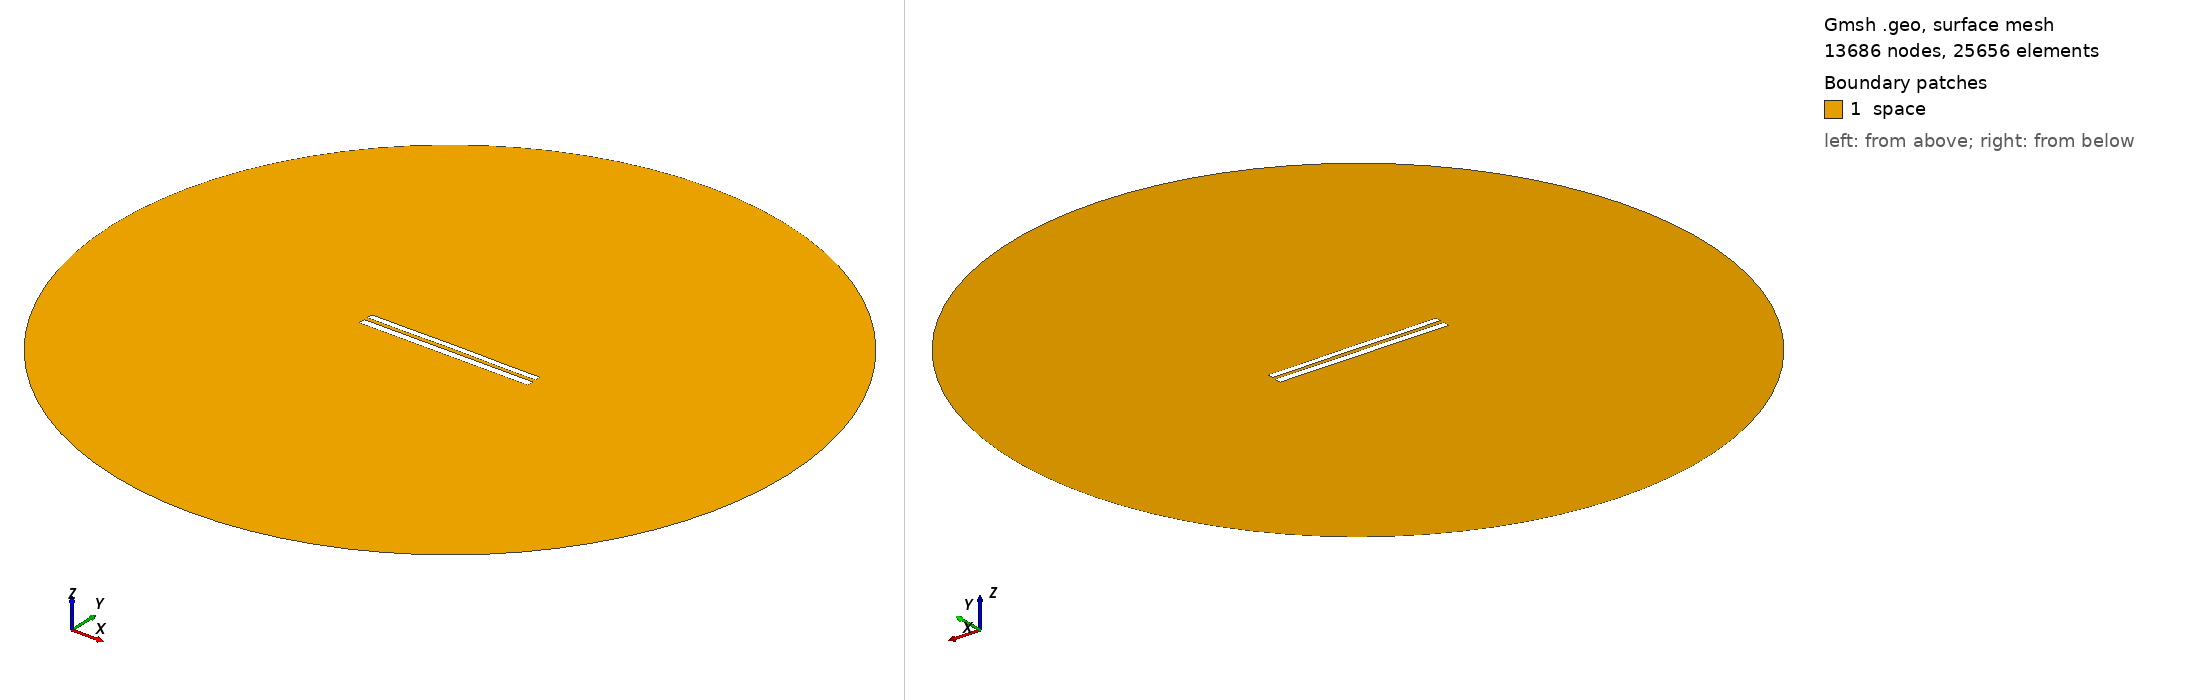

Gmsh geometry script, surface-meshed: 13686 nodes, 25656 surface elements. Boundary patches (legend numbers): 1 space. Left view from above one corner, right view from below the opposite corner. Legend entries are the model's physical surfaces. The drawing asked Gmsh for element sizes between 1% and 20% of the model's largest extent; the script's own settings can give other sizes.

=== 8337.geo (drawn) ===
//---------------------------------------
// Geometry kernel
//---------------------------------------

SetFactory("OpenCASCADE");



//---------------------------------------
// Parameters of the geometry
//---------------------------------------

// Overetch of the upper plate
overetch = 0.25;

// Distance between the plates
distance = 2.25;

// Discretization over the x axis (for the deformation)
nx = 50; 

// Length of the plate
L = 100 - overetch; 

// Number of modes
n = 4; 

// 1st mode coefficient
coeff(1) = -0.075;
beta(1) = 0.596864 * 3.1415926535 / L;

// 2nd mode coefficient
coeff(2) = 0.07499999999999998;
beta(2) = 1.49418 * 3.1415926535 / L;

// 3rd mode coefficient
coeff(3) = 0.0;
beta(3) = 2.50025 * 3.1415926535 / L;

// 4th mode coefficient
coeff(4) = -0.075;
beta(4) = 3.49999 * 3.1415926535 / L;



//---------------------------------------
// Upper plate (deformed rectangle)
//---------------------------------------

// Coordiantes of the upper plate
xmin = -50;
xmax = 50 - overetch;

// Height of the upper plate
yheight = 4 - 2 * overetch;

// Indexes of the points
UpperID[] = {};
LowerID[] = {};
LeftID[] = {};
RightID[] = {};

// Point index
p = 1;

// Horizontal edges
For i In {1:nx}
    x = xmin + (i-1)*(xmax - xmin)/(nx-1);

    y_bottom = distance / 2 + overetch;
    For j In {1:n}
        C = (Cosh(beta(j)*L) + Cos(beta(j)*L)) / (Sinh(beta(j)*L) + Sin(beta(j)*L));
        y_bottom  = y_bottom + coeff(j) * (Cosh(beta(j)*(x+50)) - Cos(beta(j)*(x+50)) - C * (Sinh(beta(j)*(x+50)) - Sin(beta(j)*(x+50))));
    EndFor

    y_top = y_bottom + yheight;

    Point(p) = {x, y_top, 0, 1.0};
    UpperID[i] = p;
    p = p + 1;

    Point(p) = {x, y_bottom, 0, 1.0};
    LowerID[i] = p;
    p = p + 1;
EndFor

// Create point lists
UpperPts[] = {}; LowerPts[] = {};
For i In {1:nx}
  UpperPts[] += {UpperID[i]};
  LowerPts[] += {LowerID[i]};
EndFor

// Build splines
Spline(1) = {UpperPts[]};
Spline(2) = {LowerPts[]};
Line(3) = {LowerPts[nx-1], UpperPts[nx-1]};
Line(4) = {LowerPts[0], UpperPts[0]};

// Build the plane surface
Curve Loop(1) = {2, 3, -1, -4};
Plane Surface(1) = {1};



//---------------------------------------
// Lower plate (rectangle)
//---------------------------------------

// Vertices
Point(1001) = {-50, -1, 0, 1.0};
Point(1002) = { 50, -1, 0, 1.0};
Point(1003) = { 50,  -5, 0, 1.0};
Point(1004) = {-50,  -5, 0, 1.0};

// Edges
Line(5) = {1001, 1002};
Line(6) = {1002, 1003};
Line(7) = {1003, 1004};
Line(8) = {1004, 1001};

// Plane surface
Line Loop(2) = {5, 6, 7, 8};
Plane Surface(2) = {2}; 



//---------------------------------------
// Outer (fictious) boundary
//---------------------------------------

// Points
Point(1005) = {0, 0, 0};       // Center
Point(1006) = {200, 0, 0};     // Start point
Point(1007) = {0, 200, 0};     // 90 degrees
Point(1008) = {-200, 0, 0};    // 180 degrees
Point(1009) = {0, -200, 0};    // 270 degrees

// Circle arcs (each needs start, center, end)
Circle(9) = {1006, 1005, 1007};
Circle(10) = {1007, 1005, 1008};
Circle(11) = {1008, 1005, 1009};
Circle(12) = {1009, 1005, 1006};

// Plane surface for the entire domain
Curve Loop(3) = {9, 10, 11, 12};
Surface(3) = {3};

// Subtract the plates from the whole domain to obtain the actual domain where we want to solve the equations
BooleanDifference{ Surface{3}; Delete; }{ Surface{1}; Surface{2}; Delete; }




//---------------------------------------
// Transfinite Lines/Curves
//---------------------------------------

// Set the number of points on the boundaries
r = 7;

// Plates
Transfinite Curve {1, 2} = 50*r Using Progression 1;
Transfinite Curve {3, 4} = 2*r Using Progression 1;
Transfinite Line {5, 7} = 50*r Using Progression 1;
Transfinite Line {6, 8} = 2*r Using Progression 1;

// Outer boundary
Transfinite Line {9, 10, 11, 12} = 20 Using Progression 1;



//---------------------------------------
// Physical groups
//---------------------------------------                

// Physical curves (boundaries)
Physical Line("force_segment", 10) = {2};
Physical Line("upper_plate", 11) = {1, 3, 4};
Physical Line("lower_plate", 12) = {5, 6, 7, 8};
Physical Line("boundary", 20) = {9, 10, 11, 12};

// Physical Surfaces
Physical Surface("space", 30) = {3};



//---------------------------------------
// 6. Generate the Mesh
//---------------------------------------

// 2D mesh generation
Mesh 2;
